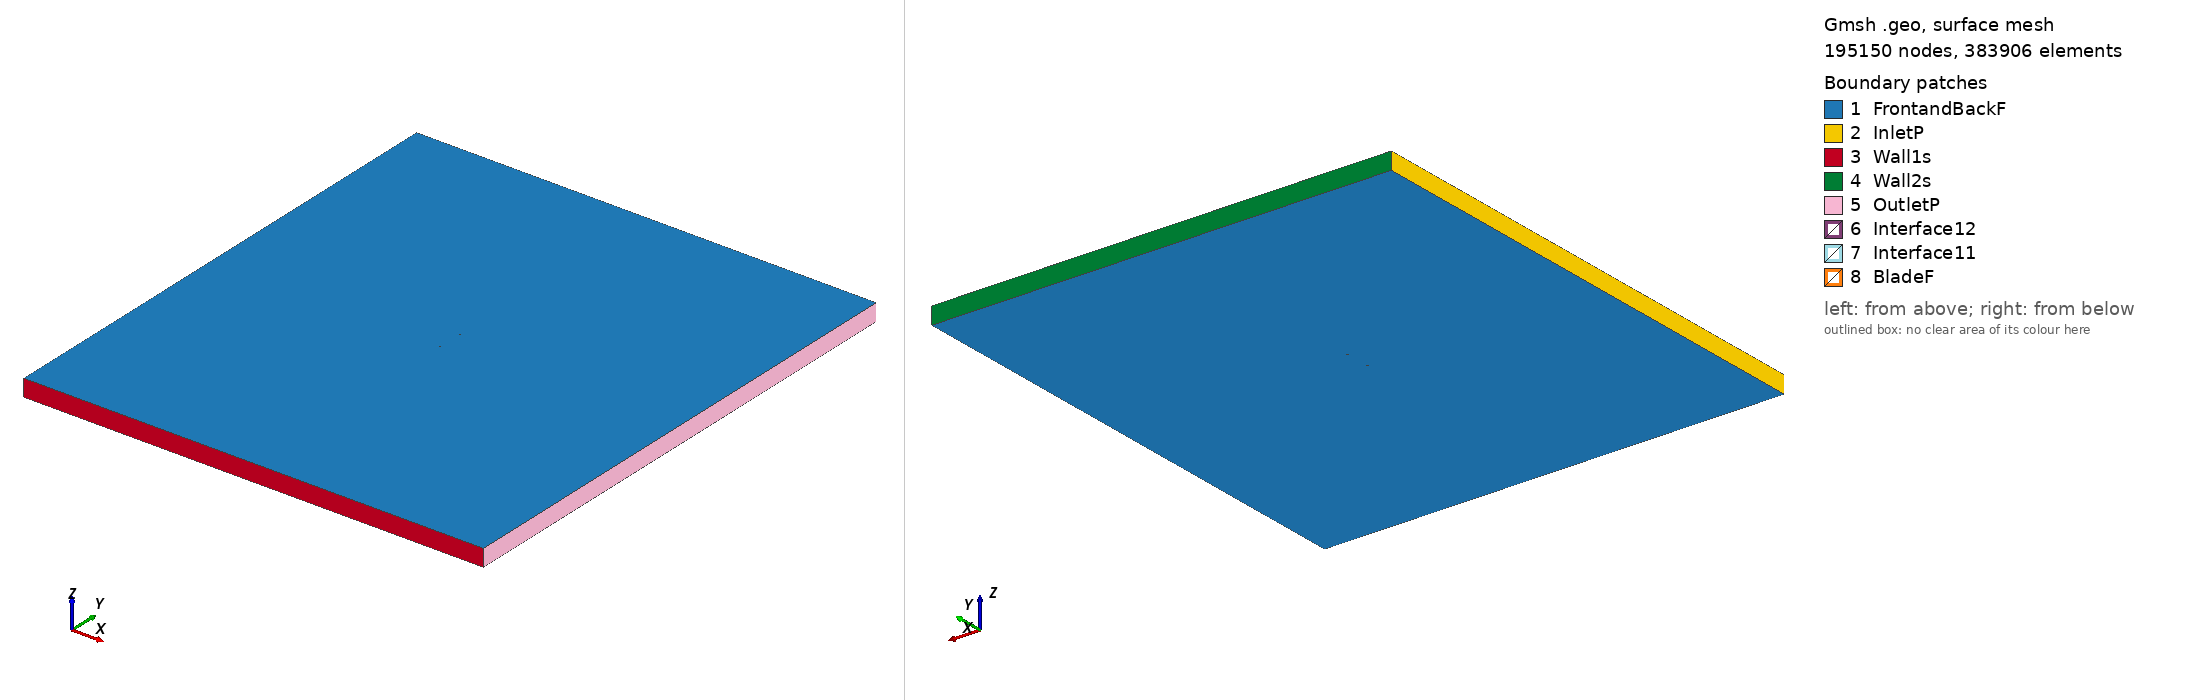

Gmsh geometry script, surface-meshed: 195150 nodes, 383906 surface elements. Boundary patches (legend numbers): 1 FrontandBackF, 2 InletP, 3 Wall1s, 4 Wall2s, 5 OutletP, 6 Interface12, 7 Interface11, 8 BladeF. Left view from above one corner, right view from below the opposite corner. Legend entries are the model's physical surfaces. The drawing asked Gmsh for element sizes between 1% and 20% of the model's largest extent; the script's own settings can give other sizes.

=== s6063_tsr_4.2458_aoa_-5.3625.geo (drawn) ===
SetFactory("OpenCASCADE");

Point(1) = {0.074645, 0.749805, 0, 1.0};
Point(2) = {0.074175, 0.749786, 0, 1.0};
Point(3) = {0.072778, 0.749747, 0, 1.0};
Point(4) = {0.070490, 0.749712, 0, 1.0};
Point(5) = {0.067359, 0.749698, 0, 1.0};
Point(6) = {0.063445, 0.749715, 0, 1.0};
Point(7) = {0.058821, 0.749760, 0, 1.0};
Point(8) = {0.053557, 0.749827, 0, 1.0};
Point(9) = {0.047729, 0.749900, 0, 1.0};
Point(10) = {0.041419, 0.749965, 0, 1.0};
Point(11) = {0.034698, 0.750000, 0, 1.0};
Point(12) = {0.027647, 0.749991, 0, 1.0};
Point(13) = {0.020341, 0.749919, 0, 1.0};
Point(14) = {0.012852, 0.749773, 0, 1.0};
Point(15) = {0.005256, 0.749550, 0, 1.0};
Point(16) = {-0.002363, 0.749245, 0, 1.0};
Point(17) = {-0.009928, 0.748850, 0, 1.0};
Point(18) = {-0.017361, 0.748365, 0, 1.0};
Point(19) = {-0.024587, 0.747783, 0, 1.0};
Point(20) = {-0.031535, 0.747108, 0, 1.0};
Point(21) = {-0.038138, 0.746341, 0, 1.0};
Point(22) = {-0.044336, 0.745486, 0, 1.0};
Point(23) = {-0.050070, 0.744550, 0, 1.0};
Point(24) = {-0.055294, 0.743544, 0, 1.0};
Point(25) = {-0.059960, 0.742480, 0, 1.0};
Point(26) = {-0.064033, 0.741376, 0, 1.0};
Point(27) = {-0.067482, 0.740252, 0, 1.0};
Point(28) = {-0.070285, 0.739129, 0, 1.0};
Point(29) = {-0.072423, 0.738042, 0, 1.0};
Point(30) = {-0.073891, 0.737026, 0, 1.0};
Point(31) = {-0.074688, 0.736152, 0, 1.0};
Point(32) = {-0.074672, 0.735502, 0, 1.0};
Point(33) = {-0.073799, 0.734984, 0, 1.0};
Point(34) = {-0.072167, 0.734543, 0, 1.0};
Point(35) = {-0.069794, 0.734237, 0, 1.0};
Point(36) = {-0.066695, 0.734080, 0, 1.0};
Point(37) = {-0.062889, 0.734080, 0, 1.0};
Point(38) = {-0.058404, 0.734237, 0, 1.0};
Point(39) = {-0.053279, 0.734547, 0, 1.0};
Point(40) = {-0.047558, 0.734995, 0, 1.0};
Point(41) = {-0.041298, 0.735572, 0, 1.0};
Point(42) = {-0.034566, 0.736261, 0, 1.0};
Point(43) = {-0.027432, 0.737044, 0, 1.0};
Point(44) = {-0.019977, 0.737906, 0, 1.0};
Point(45) = {-0.012283, 0.738834, 0, 1.0};
Point(46) = {-0.004435, 0.739810, 0, 1.0};
Point(47) = {0.003480, 0.740818, 0, 1.0};
Point(48) = {0.011373, 0.741842, 0, 1.0};
Point(49) = {0.019157, 0.742867, 0, 1.0};
Point(50) = {0.026743, 0.743873, 0, 1.0};
Point(51) = {0.034044, 0.744846, 0, 1.0};
Point(52) = {0.040978, 0.745769, 0, 1.0};
Point(53) = {0.047461, 0.746623, 0, 1.0};
Point(54) = {0.053417, 0.747393, 0, 1.0};
Point(55) = {0.058767, 0.748067, 0, 1.0};
Point(56) = {0.063442, 0.748631, 0, 1.0};
Point(57) = {0.067374, 0.749083, 0, 1.0};
Point(58) = {0.070507, 0.749419, 0, 1.0};
Point(59) = {0.072788, 0.749644, 0, 1.0};
Point(60) = {0.074178, 0.749767, 0, 1.0};
Point(61) = {-0.074645, -0.749805, 0, 1.0};
Point(62) = {-0.074175, -0.749786, 0, 1.0};
Point(63) = {-0.072778, -0.749747, 0, 1.0};
Point(64) = {-0.070490, -0.749712, 0, 1.0};
Point(65) = {-0.067359, -0.749698, 0, 1.0};
Point(66) = {-0.063445, -0.749715, 0, 1.0};
Point(67) = {-0.058821, -0.749760, 0, 1.0};
Point(68) = {-0.053557, -0.749827, 0, 1.0};
Point(69) = {-0.047729, -0.749900, 0, 1.0};
Point(70) = {-0.041419, -0.749965, 0, 1.0};
Point(71) = {-0.034698, -0.750000, 0, 1.0};
Point(72) = {-0.027647, -0.749991, 0, 1.0};
Point(73) = {-0.020341, -0.749919, 0, 1.0};
Point(74) = {-0.012852, -0.749773, 0, 1.0};
Point(75) = {-0.005256, -0.749550, 0, 1.0};
Point(76) = {0.002363, -0.749245, 0, 1.0};
Point(77) = {0.009928, -0.748850, 0, 1.0};
Point(78) = {0.017361, -0.748365, 0, 1.0};
Point(79) = {0.024587, -0.747783, 0, 1.0};
Point(80) = {0.031535, -0.747108, 0, 1.0};
Point(81) = {0.038138, -0.746341, 0, 1.0};
Point(82) = {0.044336, -0.745486, 0, 1.0};
Point(83) = {0.050070, -0.744550, 0, 1.0};
Point(84) = {0.055294, -0.743544, 0, 1.0};
Point(85) = {0.059960, -0.742480, 0, 1.0};
Point(86) = {0.064033, -0.741376, 0, 1.0};
Point(87) = {0.067482, -0.740252, 0, 1.0};
Point(88) = {0.070285, -0.739129, 0, 1.0};
Point(89) = {0.072423, -0.738042, 0, 1.0};
Point(90) = {0.073891, -0.737026, 0, 1.0};
Point(91) = {0.074688, -0.736152, 0, 1.0};
Point(92) = {0.074672, -0.735502, 0, 1.0};
Point(93) = {0.073799, -0.734984, 0, 1.0};
Point(94) = {0.072167, -0.734543, 0, 1.0};
Point(95) = {0.069794, -0.734237, 0, 1.0};
Point(96) = {0.066695, -0.734080, 0, 1.0};
Point(97) = {0.062889, -0.734080, 0, 1.0};
Point(98) = {0.058404, -0.734237, 0, 1.0};
Point(99) = {0.053279, -0.734547, 0, 1.0};
Point(100) = {0.047558, -0.734995, 0, 1.0};
Point(101) = {0.041298, -0.735572, 0, 1.0};
Point(102) = {0.034566, -0.736261, 0, 1.0};
Point(103) = {0.027432, -0.737044, 0, 1.0};
Point(104) = {0.019977, -0.737906, 0, 1.0};
Point(105) = {0.012283, -0.738834, 0, 1.0};
Point(106) = {0.004435, -0.739810, 0, 1.0};
Point(107) = {-0.003480, -0.740818, 0, 1.0};
Point(108) = {-0.011373, -0.741842, 0, 1.0};
Point(109) = {-0.019157, -0.742867, 0, 1.0};
Point(110) = {-0.026743, -0.743873, 0, 1.0};
Point(111) = {-0.034044, -0.744846, 0, 1.0};
Point(112) = {-0.040978, -0.745769, 0, 1.0};
Point(113) = {-0.047461, -0.746623, 0, 1.0};
Point(114) = {-0.053417, -0.747393, 0, 1.0};
Point(115) = {-0.058767, -0.748067, 0, 1.0};
Point(116) = {-0.063442, -0.748631, 0, 1.0};
Point(117) = {-0.067374, -0.749083, 0, 1.0};
Point(118) = {-0.070507, -0.749419, 0, 1.0};
Point(119) = {-0.072788, -0.749644, 0, 1.0};
Point(120) = {-0.074178, -0.749767, 0, 1.0};

// Lines: first blade (splines 1-4)
Spline(1) = {1:20};
Spline(2) = {20:42};
Spline(3) = {42:60};
Spline(4) = {60,1};

// Lines: second blade (splines 5-8)
Spline(5) = {61:80};
Spline(6) = {80:102};
Spline(7) = {102:120};
Spline(8) = {120,61};

// Outer domain (points 20001-4 and lines)
Point(121) = {-13.50000000, -15.00000000, 0, 1.0};
Point(122) = {-13.50000000, 15.00000000, 0, 1.0};
Point(123) = {13.50000000, 15.00000000, 0, 1.0};
Point(124) = {13.50000000, -15.00000000, 0, 1.0};
Line(11) = {121, 122};
Line(12) = {122, 123};
Line(13) = {123, 124};
Line(14) = {121, 124};

// Interface (between moving and stationary domain) (circles)
Circle(9) = {0, 0, 0, 0.80000000, 0, 2*Pi};
Circle(10) = {0, 0, 0, 0.80000000, 0, 2*Pi};

// Loops collect Lines/Splines/etc (blade1, blade2, domain, first circle)
Line Loop(1) = {1:4};
Line Loop(2) = {5:8};
Line Loop(3) = {11,12,13,-14};
Line Loop(4) = {9};

// BooleanDifference cuts out the circle/interface from the domain
Plane Surface(1) = {3};
Plane Surface(2) = {4};
BooleanDifference{ Surface{1}; Delete;}{ Surface{2}; Delete;}

// This one cuts out the blades from the inner circle/interface
Line Loop(6) = {10};
Plane Surface(5) = {6};
Plane Surface(6) = {1};
Plane Surface(7) = {2};
BooleanDifference{ Surface{5}; Delete;}{ Surface{6,7}; Delete;}

// extrude to 3rd dimension
Extrude {0, 0, 1} {Surface{1}; Surface{5}; Layers{1}; Recombine;}

// Physical Surfaces are the named boundaries (patches)
Physical Surface("Interface11") = {12};
Physical Surface("Interface12") = {10};

// sides of domain
Physical Surface("InletP") = {6};
Physical Surface("OutletP") = {9};

// top and bottom of domain
Physical Surface("Wall1s") = {7};
Physical Surface("Wall2s") = {8};

// Check FrontandBackF by ensuring there is nothing in the 3rd dimension
Physical Surface("FrontandBackF") = {1,11,5,21};
Physical Surface("BladeF") = {13:20};
Physical Volume("Turbine") = {2};
Physical Volume("Farfield") = {1};

// settings for airfoil boundary layer
Field[1] = BoundaryLayer;
Field[1].EdgesList = {1:8};
Field[1].hwall_n = 1e-3;
Field[1].thickness = 1.5e-2;
Field[1].ratio = 1.05;
Field[1].Quads = 1;
BoundaryLayer Field = 1;

// control points for mesh (blade and interface)
// floor((arc length / 1.5mm)/ 6) -> Transfinite Line
Transfinite Line {1,2,3,5,6,7} = 33 Using Progression 1;
Transfinite Line {4,8} = 1 Using Progression 1;
Transfinite Line {9, 15} = 800 Using Progression 1;

// For more information on gmsh syntax, visit http://gmsh.info/doc/texinfo/gmsh.html
